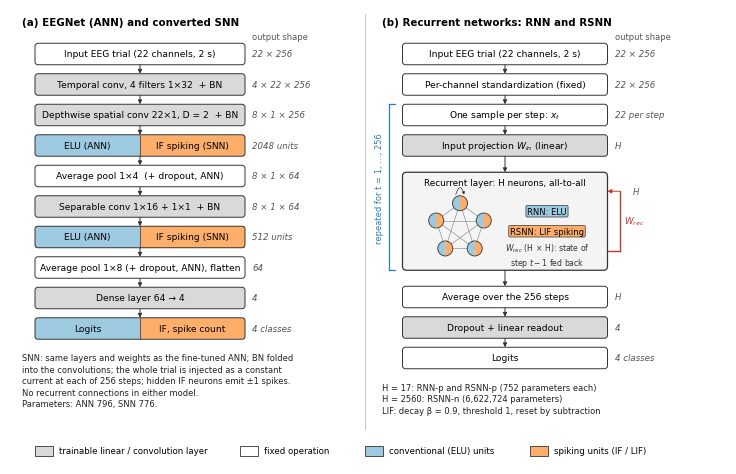

Write the Python code that produced this figure. (Note: this script raises an exception after producing the figure.)
"""Architecture diagram of the implemented models: (a) EEGNet ANN / converted SNN, (b) RNN / RSNN.

Usage:  python make_arch.py [output.png]      (default: model_architectures.png next to this script)
Writes one PNG at 300 dpi, sized for the full text width of an IEEE two-column paper (7.16 in).
"""
import sys
from pathlib import Path

import matplotlib

matplotlib.use("Agg")
import matplotlib.pyplot as plt
import math

from matplotlib.patches import FancyBboxPatch, Rectangle, Circle, Wedge, FancyArrowPatch

plt.rcParams.update({"font.family": "DejaVu Sans", "font.size": 6.6, "pdf.fonttype": 42})

W, H = 7.16, 4.55
fig = plt.figure(figsize=(W, H))
ax = fig.add_axes([0, 0, 1, 1])
ax.set_xlim(0, W)
ax.set_ylim(0, H)
ax.axis("off")

C_LAYER = "#d9d9d9"   # trainable linear / convolution layer
C_FIXED = "#ffffff"   # fixed (non-trainable) operation
C_ANN = "#9ecae1"     # conventional (ELU) units
C_SPK = "#fdae6b"     # spiking units
EDGE = "#333333"
SHAPE = "#555555"
BH = 0.215            # box height
STEP = 0.305          # vertical distance between box centres


def box(x, y, w, text, color, h=BH, bold=False):
    ax.add_patch(FancyBboxPatch((x - w / 2, y - h / 2), w, h, boxstyle="round,pad=0,rounding_size=0.03",
                                fc=color, ec=EDGE, lw=0.7))
    ax.text(x, y, text, ha="center", va="center", fontweight="bold" if bold else "normal")


def split_box(x, y, w, left, right, h=BH):
    """Left half conventional (blue), right half spiking (orange)."""
    ax.add_patch(Rectangle((x - w / 2, y - h / 2), w / 2, h, fc=C_ANN, ec="none"))
    ax.add_patch(Rectangle((x, y - h / 2), w / 2, h, fc=C_SPK, ec="none"))
    ax.add_patch(FancyBboxPatch((x - w / 2, y - h / 2), w, h, boxstyle="round,pad=0,rounding_size=0.03",
                                fc="none", ec=EDGE, lw=0.7))
    ax.plot([x, x], [y - h / 2, y + h / 2], color=EDGE, lw=0.5)
    ax.text(x - w / 4, y, left, ha="center", va="center")
    ax.text(x + w / 4, y, right, ha="center", va="center")


def arrow(x0, y0, x1, y1, **kw):
    ax.add_patch(FancyArrowPatch((x0, y0), (x1, y1), arrowstyle="-|>", mutation_scale=6, lw=0.7,
                                 color=EDGE, shrinkA=0, shrinkB=0, **kw))


def shape(x, y, text):
    ax.text(x, y, text, ha="left", va="center", color=SHAPE, fontsize=6.2, style="italic")


# ===================================================================== panel (a): EEGNet ANN / converted SNN
xa, wa, xs_a = 1.30, 2.10, 2.42
top = 4.10
ax.text(0.12, 4.42, "(a) EEGNet (ANN) and converted SNN", fontweight="bold", fontsize=7.4, va="center")
ax.text(xs_a, 4.27, "output shape", color=SHAPE, fontsize=6.0, ha="left", va="center")

rows_a = [
    ("box", "Input EEG trial (22 channels, 2 s)", C_FIXED, "22 × 256"),
    ("box", "Temporal conv, 4 filters 1×32  + BN", C_LAYER, "4 × 22 × 256"),
    ("box", "Depthwise spatial conv 22×1, D = 2  + BN", C_LAYER, "8 × 1 × 256"),
    ("split", ("ELU (ANN)", "IF spiking (SNN)"), None, "2048 units"),
    ("box", "Average pool 1×4  (+ dropout, ANN)", C_FIXED, "8 × 1 × 64"),
    ("box", "Separable conv 1×16 + 1×1  + BN", C_LAYER, "8 × 1 × 64"),
    ("split", ("ELU (ANN)", "IF spiking (SNN)"), None, "512 units"),
    ("box", "Average pool 1×8 (+ dropout, ANN), flatten", C_FIXED, "64"),
    ("box", "Dense layer 64 → 4", C_LAYER, "4"),
    ("split", ("Logits", "IF, spike count"), None, "4 classes"),
]
ys_a = [top - i * STEP for i in range(len(rows_a))]
for (kind, label, color, shp), y in zip(rows_a, ys_a):
    if kind == "box":
        box(xa, y, wa, label, color)
    else:
        split_box(xa, y, wa, *label)
    shape(xs_a, y, shp)
for y0, y1 in zip(ys_a[:-1], ys_a[1:]):
    arrow(xa, y0 - BH / 2, xa, y1 + BH / 2)

note_a = ("SNN: same layers and weights as the fine-tuned ANN; BN folded\n"
          "into the convolutions; the whole trial is injected as a constant\n"
          "current at each of 256 steps; hidden IF neurons emit ±1 spikes.\n"
          "No recurrent connections in either model.\n"
          "Parameters: ANN 796, SNN 776.")
ax.text(0.12, ys_a[-1] - 0.25, note_a, ha="left", va="top", fontsize=6.0, color="#222222", linespacing=1.35)

# ===================================================================== panel (b): RSNN / RNN
xb, wb, xs_b = 4.95, 2.05, 6.05
ax.text(3.72, 4.42, "(b) Recurrent networks: RNN and RSNN", fontweight="bold", fontsize=7.4, va="center")
ax.text(xs_b, 4.27, "output shape", color=SHAPE, fontsize=6.0, ha="left", va="center")

y_in = top
y_norm = top - STEP
y_step = top - 2 * STEP
y_proj = top - 3 * STEP
rec_h = 0.98
y_rec = y_proj - BH / 2 - 0.16 - rec_h / 2
y_avg = y_rec - rec_h / 2 - 0.16 - BH / 2
y_read = y_avg - STEP
y_out = y_read - STEP

box(xb, y_in, wb, "Input EEG trial (22 channels, 2 s)", C_FIXED)
shape(xs_b, y_in, "22 × 256")
box(xb, y_norm, wb, "Per-channel standardization (fixed)", C_FIXED)
shape(xs_b, y_norm, "22 × 256")
box(xb, y_step, wb, "One sample per step: $x_t$", C_FIXED)
shape(xs_b, y_step, "22 per step")
box(xb, y_proj, wb, "Input projection $W_{in}$ (linear)", C_LAYER)
shape(xs_b, y_proj, "H")

# recurrent layer
rx0 = xb - wb / 2
ax.add_patch(FancyBboxPatch((rx0, y_rec - rec_h / 2), wb, rec_h, boxstyle="round,pad=0,rounding_size=0.04",
                            fc="#f4f4f4", ec=EDGE, lw=0.9))
ax.text(xb, y_rec + rec_h / 2 - 0.10, "Recurrent layer: H neurons, all-to-all",
        ha="center", va="center", fontsize=6.4)
# small all-to-all graph of neurons (left half blue = ELU in RNN, right half orange = LIF in RSNN)
cx, cy, R, r = xb - 0.45, y_rec - 0.07, 0.25, 0.075
pts = [(cx + R * math.cos(math.pi / 2 + k * 2 * math.pi / 5), cy + R * math.sin(math.pi / 2 + k * 2 * math.pi / 5))
       for k in range(5)]
for i in range(5):
    for j in range(i + 1, 5):
        ax.plot([pts[i][0], pts[j][0]], [pts[i][1], pts[j][1]], color="#888888", lw=0.45, zorder=2)
for (px, py) in pts:
    ax.add_patch(Wedge((px, py), r, 90, 270, fc=C_ANN, ec="none", zorder=3))
    ax.add_patch(Wedge((px, py), r, 270, 90, fc=C_SPK, ec="none", zorder=3))
    ax.add_patch(Circle((px, py), r, fc="none", ec=EDGE, lw=0.6, zorder=4))
# self-connection on the top neuron
tx, ty = pts[0]
ax.add_patch(FancyArrowPatch((tx - 0.05, ty + r * 0.8), (tx + 0.05, ty + r * 0.8), connectionstyle="arc3,rad=-1.9",
                             arrowstyle="-|>", mutation_scale=4, lw=0.5, color=EDGE, zorder=5))
ax.text(xb + 0.42, y_rec + 0.10, "RNN: ELU", ha="center", va="center", fontsize=6.0,
        bbox=dict(boxstyle="round,pad=0.15", fc=C_ANN, ec=EDGE, lw=0.5))
ax.text(xb + 0.42, y_rec - 0.10, "RSNN: LIF spiking", ha="center", va="center", fontsize=6.0,
        bbox=dict(boxstyle="round,pad=0.15", fc=C_SPK, ec=EDGE, lw=0.5))
ax.text(xb + 0.42, y_rec - 0.34, "$W_{rec}$ (H × H): state of\nstep $t-1$ fed back", ha="center", va="center", fontsize=5.6,
        color="#333333")

# external recurrence arrow: layer output back to layer input via W_rec
loop_x = rx0 + wb + 0.12
ax.plot([xb + wb / 2, loop_x], [y_rec - 0.30, y_rec - 0.30], color="#c0392b", lw=1.0)
ax.plot([loop_x, loop_x], [y_rec - 0.30, y_rec + 0.30], color="#c0392b", lw=1.0)
arrow(loop_x, y_rec + 0.30, xb + wb / 2, y_rec + 0.30, )
ax.patches[-1].set_color("#c0392b")
ax.text(loop_x + 0.04, y_rec, "$W_{rec}$", color="#c0392b", fontsize=6.4, ha="left", va="center")
shape(xs_b + 0.18, y_rec + 0.30, "H")

# time loop bracket
bx = rx0 - 0.14
ax.plot([bx, bx], [y_rec - rec_h / 2, y_step + BH / 2], color="#2c7fb8", lw=0.9)
ax.plot([bx, bx + 0.06], [y_step + BH / 2, y_step + BH / 2], color="#2c7fb8", lw=0.9)
ax.plot([bx, bx + 0.06], [y_rec - rec_h / 2, y_rec - rec_h / 2], color="#2c7fb8", lw=0.9)
ax.text(bx - 0.05, (y_rec - rec_h / 2 + y_step + BH / 2) / 2, "repeated for t = 1, …, 256",
        rotation=90, ha="right", va="center", color="#2c7fb8", fontsize=6.0)

box(xb, y_avg, wb, "Average over the 256 steps", C_FIXED)
shape(xs_b, y_avg, "H")
box(xb, y_read, wb, "Dropout + linear readout", C_LAYER)
shape(xs_b, y_read, "4")
box(xb, y_out, wb, "Logits", C_FIXED)
shape(xs_b, y_out, "4 classes")

for y0, y1 in ((y_in, y_norm), (y_norm, y_step), (y_step, y_proj), (y_read, y_out), (y_avg, y_read)):
    arrow(xb, y0 - BH / 2, xb, y1 + BH / 2)
arrow(xb, y_proj - BH / 2, xb, y_rec + rec_h / 2)
arrow(xb, y_rec - rec_h / 2, xb, y_avg + BH / 2)

note_b = ("H = 17: RNN-p and RSNN-p (752 parameters each)\n"
          "H = 2560: RSNN-n (6,622,724 parameters)\n"
          "LIF: decay β = 0.9, threshold 1, reset by subtraction")
ax.text(3.72, y_out - 0.25, note_b, ha="left", va="top", fontsize=6.0, color="#222222", linespacing=1.35)

# ===================================================================== legend
ly = 0.13
items = [(C_LAYER, "trainable linear / convolution layer"), (C_FIXED, "fixed operation"),
         (C_ANN, "conventional (ELU) units"), (C_SPK, "spiking units (IF / LIF)")]
for (col, lab), lx in zip(items, (0.25, 2.30, 3.55, 5.20)):
    ax.add_patch(Rectangle((lx, ly - 0.05), 0.18, 0.10, fc=col, ec=EDGE, lw=0.6))
    ax.text(lx + 0.24, ly, lab, va="center", fontsize=6.2)
ax.plot([3.55, 3.55], [0.35, 4.50], color="#bbbbbb", lw=0.6)

out = Path(sys.argv[1]) if len(sys.argv) > 1 else Path(__file__).resolve().parent / "model_architectures.png"
fig.savefig(out, dpi=300)
print(f"Saved {out}")
